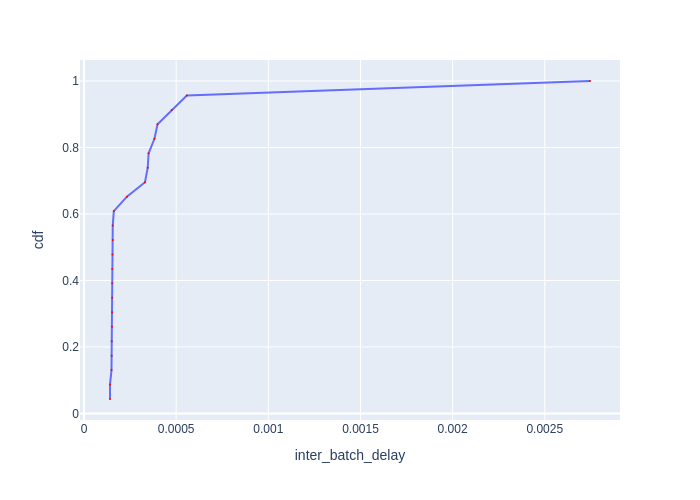

Source data for this figure (header and first rows):
Batch Id, inter_batch_delay, cdf
15, 0.0001411, 0.04348
14, 0.0001411, 0.08696
8, 0.0001492, 0.1304
6, 0.0001501, 0.1739
7, 0.0001505, 0.2174
19, 0.0001516, 0.2609
20, 0.0001518, 0.3043
4, 0.0001528, 0.3478
5, 0.000153, 0.3913
18, 0.0001532, 0.4348
2, 0.0001543, 0.4783
3, 0.0001559, 0.5217
17, 0.000156, 0.5652
16, 0.0001618, 0.6087
13, 0.0002328, 0.6522
1, 0.0003309, 0.6957
21, 0.0003457, 0.7391
9, 0.0003505, 0.7826
22, 0.0003823, 0.8261
23, 0.0003989, 0.8696
11, 0.0004757, 0.913
10, 0.000558, 0.9565
12, 0.002745, 1.0
